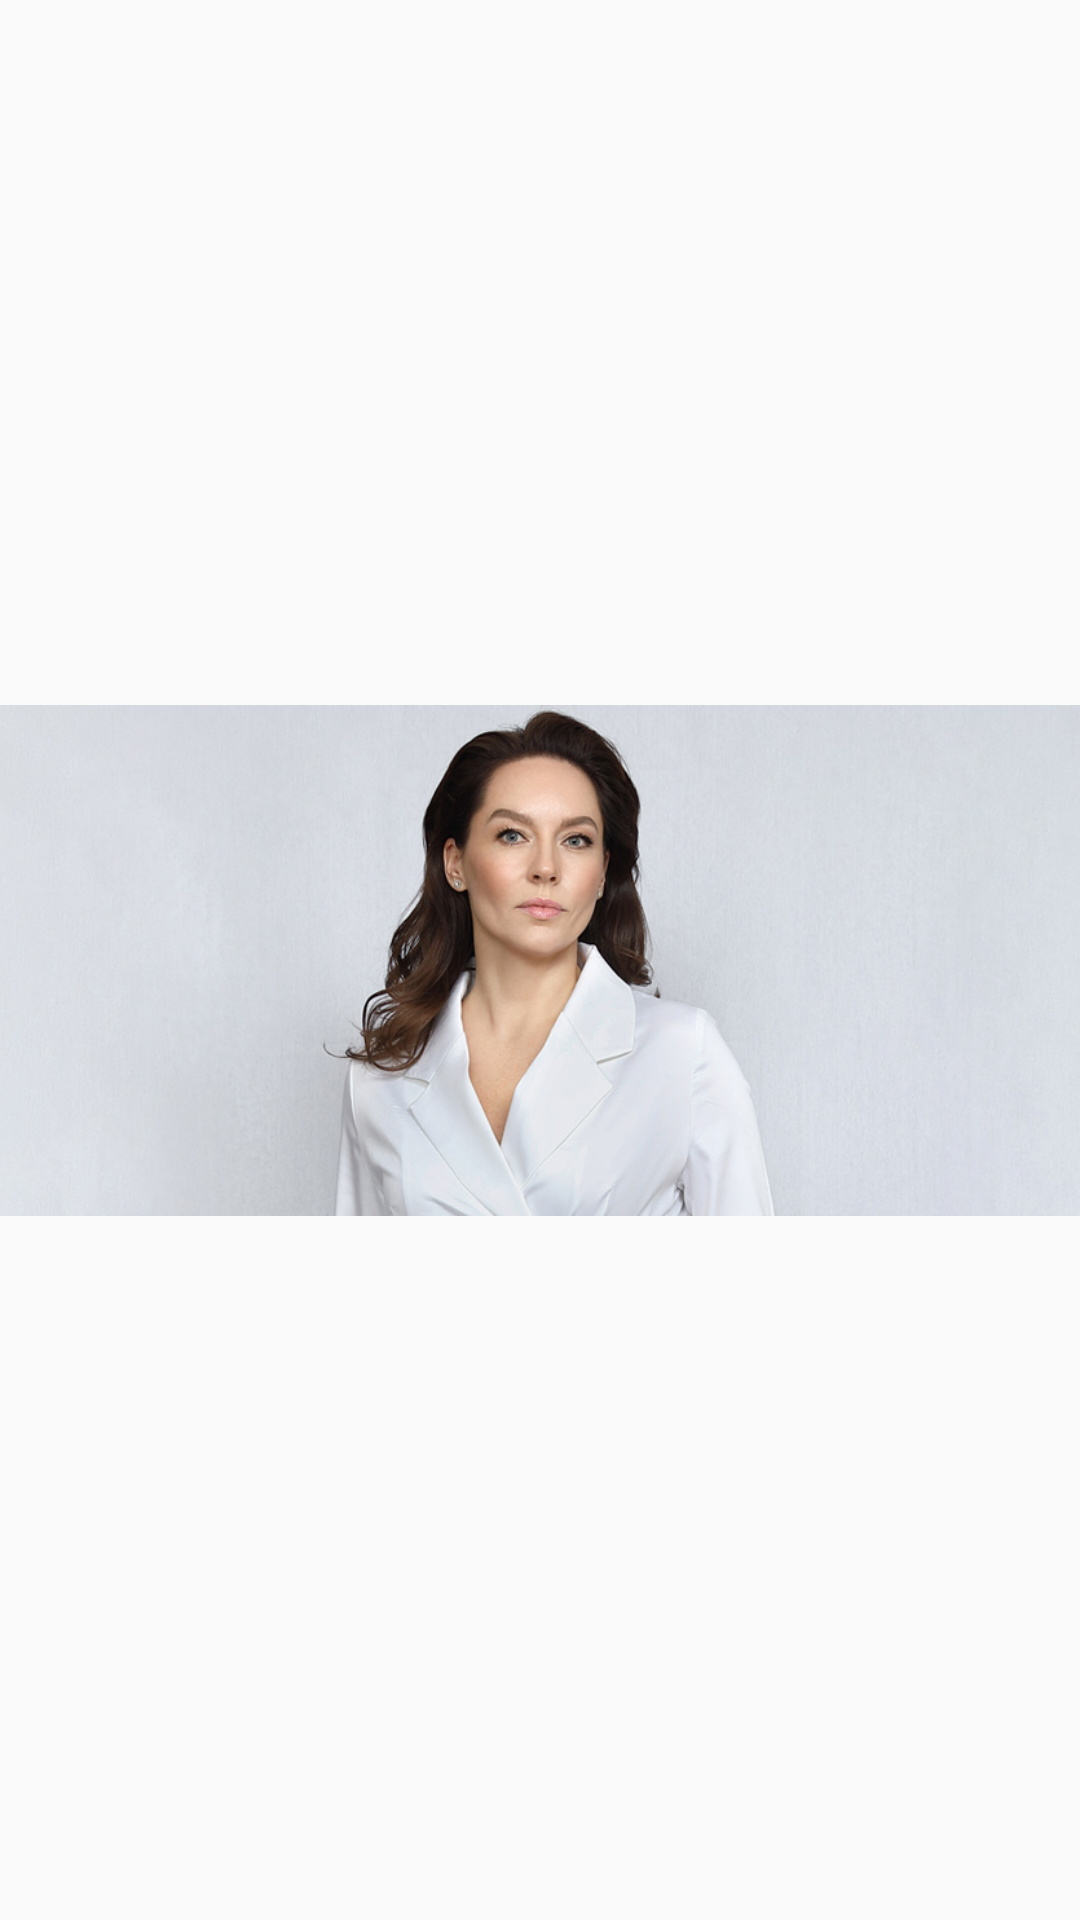

The Android layout XML behind this screen, and the referenced resources:
<!-- AndroidManifest.xml: application theme AppTheme -->
<!-- res/layout/card_gallery.xml -->
<?xml version="1.0" encoding="utf-8"?>
<LinearLayout xmlns:android="http://schemas.android.com/apk/res/android"
    android:layout_width="match_parent"
    android:layout_height="wrap_content"
    android:orientation="vertical"
    android:layout_marginTop="15dp">

    <ImageView xmlns:android="http://schemas.android.com/apk/res/android"
        android:id="@+id/iv_card_gallery"
        android:layout_width="match_parent"
        android:layout_height="match_parent"
        android:scaleType="centerInside"
        android:src="@drawable/d1" />
</LinearLayout>
<!-- resources referenced by this layout -->
<resources>
  <!-- drawable d1: jpg bitmap (drawable, 82900 bytes) -->
  <style name="AppTheme" parent="Theme.AppCompat.Light.NoActionBar">
          
          <item name="colorPrimary">@color/colorPrimary</item>
          <item name="colorPrimaryDark">@color/colorPrimary</item>
          <item name="colorAccent">@color/colorAccent</item>
          <item name="drawerArrowStyle">@style/DrawerArrowStyle</item>
          <item name="android:windowContentOverlay">@null</item>
  
      </style>
  <color name="colorPrimary">#00a6b6</color>
  <color name="colorAccent">#ffffff</color>
  <style name="DrawerArrowStyle" parent="@style/Widget.AppCompat.DrawerArrowToggle">
          <item name="spinBars">true</item>
          <item name="color">@color/colorPrimary</item>
      </style>
</resources>
